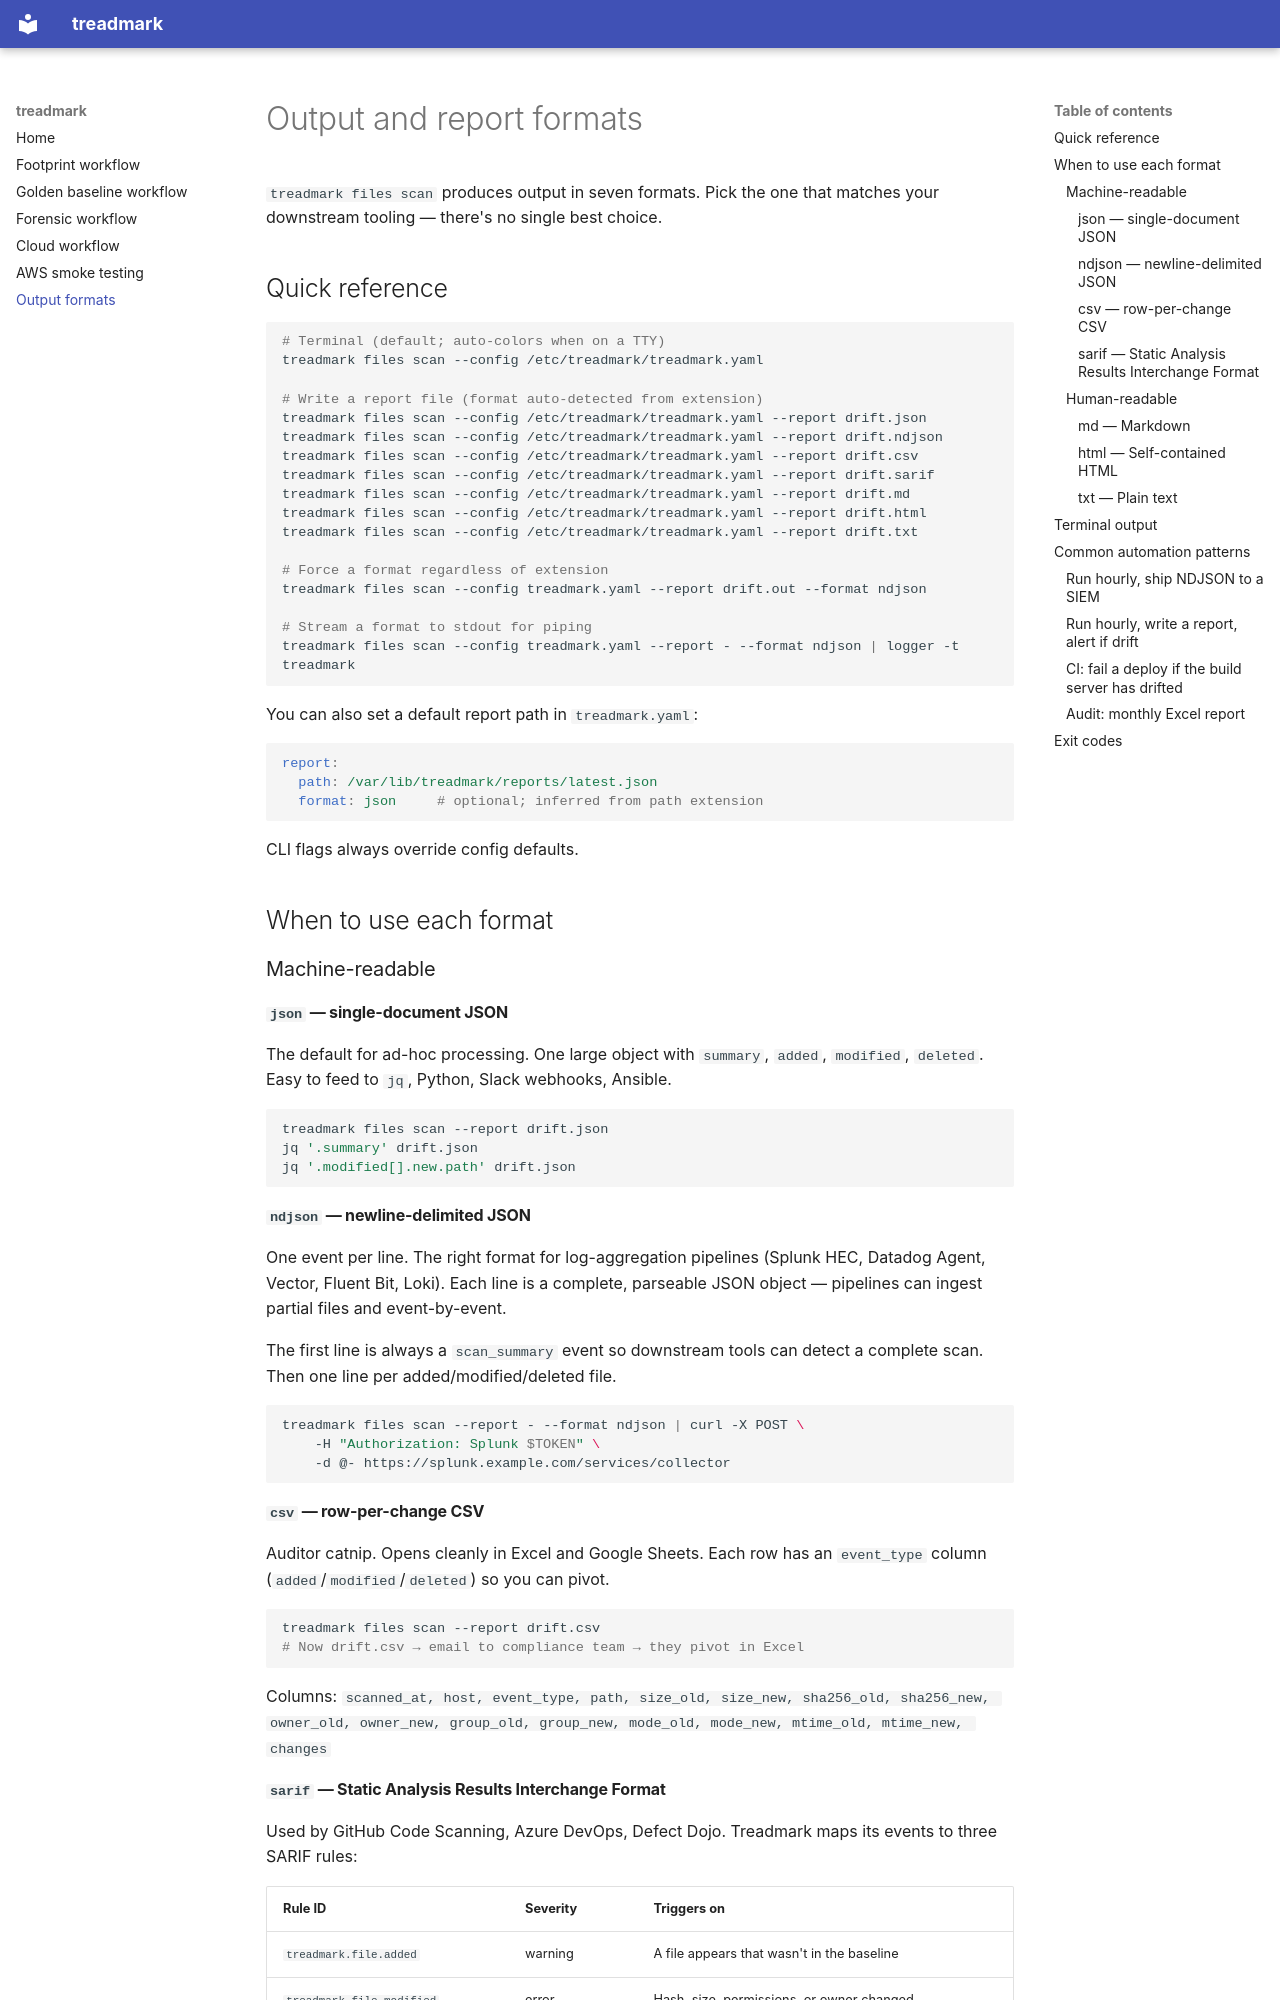

repository: mcowser-p/treadmark · page: output-formats/index.html · generator: mkdocs

# Output and report formats

`treadmark files scan` produces output in seven formats. Pick the one that matches your downstream tooling — there's no single best choice.

## Quick reference

```sh
# Terminal (default; auto-colors when on a TTY)
treadmark files scan --config /etc/treadmark/treadmark.yaml

# Write a report file (format auto-detected from extension)
treadmark files scan --config /etc/treadmark/treadmark.yaml --report drift.json
treadmark files scan --config /etc/treadmark/treadmark.yaml --report drift.ndjson
treadmark files scan --config /etc/treadmark/treadmark.yaml --report drift.csv
treadmark files scan --config /etc/treadmark/treadmark.yaml --report drift.sarif
treadmark files scan --config /etc/treadmark/treadmark.yaml --report drift.md
treadmark files scan --config /etc/treadmark/treadmark.yaml --report drift.html
treadmark files scan --config /etc/treadmark/treadmark.yaml --report drift.txt

# Force a format regardless of extension
treadmark files scan --config treadmark.yaml --report drift.out --format ndjson

# Stream a format to stdout for piping
treadmark files scan --config treadmark.yaml --report - --format ndjson | logger -t treadmark
```

You can also set a default report path in `treadmark.yaml`:

```yaml
report:
  path: /var/lib/treadmark/reports/latest.json
  format: json     # optional; inferred from path extension
```

CLI flags always override config defaults.

## When to use each format

### Machine-readable

#### `json` — single-document JSON
The default for ad-hoc processing. One large object with `summary`, `added`, `modified`, `deleted`. Easy to feed to `jq`, Python, Slack webhooks, Ansible.

```sh
treadmark files scan --report drift.json
jq '.summary' drift.json
jq '.modified[].new.path' drift.json
```

#### `ndjson` — newline-delimited JSON
One event per line. The right format for log-aggregation pipelines (Splunk HEC, Datadog Agent, Vector, Fluent Bit, Loki). Each line is a complete, parseable JSON object — pipelines can ingest partial files and event-by-event.

The first line is always a `scan_summary` event so downstream tools can detect a complete scan. Then one line per added/modified/deleted file.

```sh
treadmark files scan --report - --format ndjson | curl -X POST \
    -H "Authorization: Splunk $TOKEN" \
    -d @- https://splunk.example.com/services/collector
```

#### `csv` — row-per-change CSV
Auditor catnip. Opens cleanly in Excel and Google Sheets. Each row has an `event_type` column (`added`/`modified`/`deleted`) so you can pivot.

```sh
treadmark files scan --report drift.csv
# Now drift.csv → email to compliance team → they pivot in Excel
```

Columns: `scanned_at, host, event_type, path, size_old, size_new, sha256_old, sha256_new, owner_old, owner_new, group_old, group_new, mode_old, mode_new, mtime_old, mtime_new, changes`
